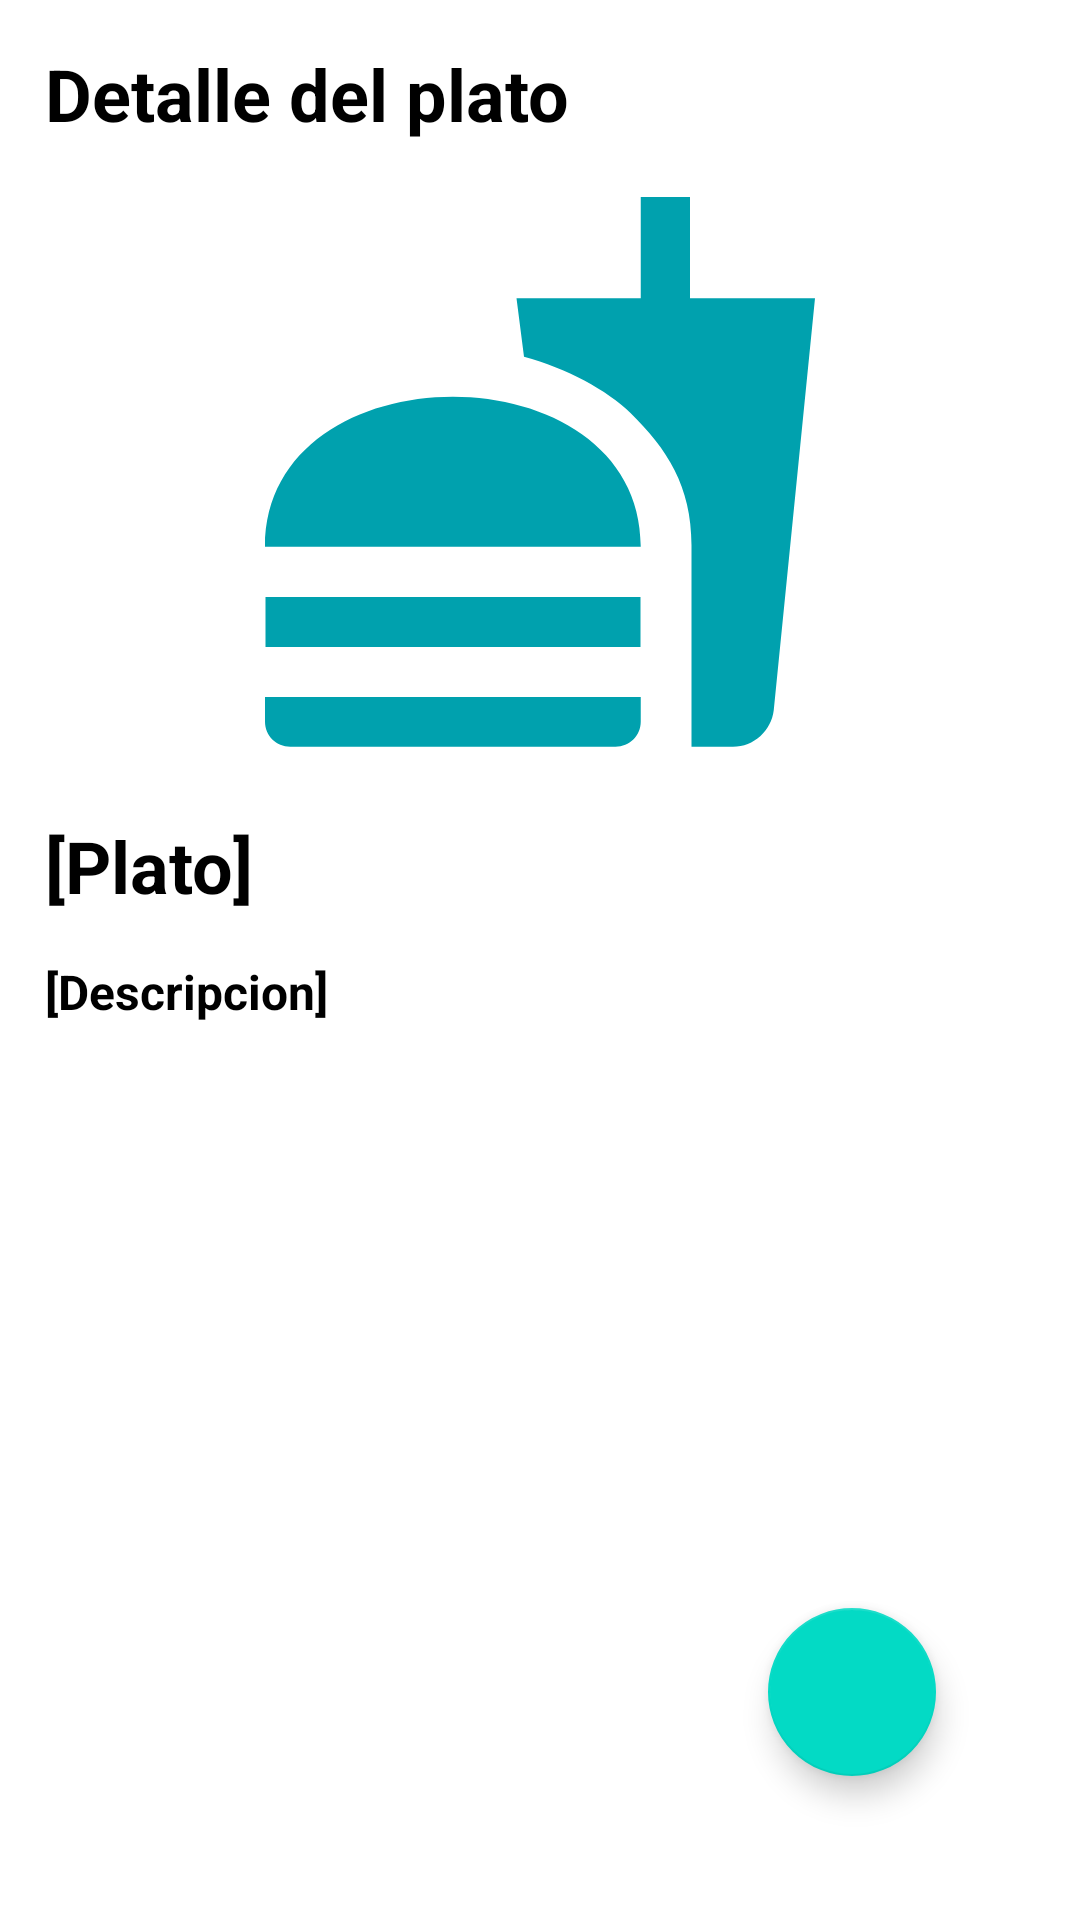

Android layout source for this screen:
<!-- AndroidManifest.xml: application theme Theme.Practico2v2 -->
<!-- res/layout/fragment_detalle_plato.xml -->
<?xml version="1.0" encoding="utf-8"?>
<androidx.constraintlayout.widget.ConstraintLayout xmlns:android="http://schemas.android.com/apk/res/android"
    xmlns:app="http://schemas.android.com/apk/res-auto"
    xmlns:tools="http://schemas.android.com/tools"
    android:id="@+id/layoutDetallePlato"
    android:layout_width="match_parent"
    android:layout_height="match_parent"
    tools:context=".ui.fragments.DetallePlatoFragment">


    <TextView
        android:id="@+id/plaNombre"
        android:layout_width="0dp"
        android:layout_height="wrap_content"
        android:layout_marginHorizontal="15sp"
        android:layout_marginVertical="15sp"
        android:text="[Plato]"
        android:textColor="@color/black"
        android:textSize="24sp"
        android:textStyle="normal|bold"
        app:layout_constraintEnd_toEndOf="parent"
        app:layout_constraintHorizontal_bias="0.5"
        app:layout_constraintStart_toStartOf="parent"
        app:layout_constraintTop_toBottomOf="@+id/imgPlato" />

    <TextView
        android:id="@+id/plaDescripcion"
        android:layout_width="0dp"
        android:layout_height="wrap_content"
        android:layout_marginHorizontal="15sp"
        android:layout_marginVertical="15sp"
        android:text="[Descripcion]"
        android:textColor="@color/black"
        android:textSize="16sp"
        android:textStyle="normal|bold"
        app:layout_constraintEnd_toEndOf="parent"
        app:layout_constraintHorizontal_bias="0.5"
        app:layout_constraintStart_toStartOf="parent"
        app:layout_constraintTop_toBottomOf="@+id/plaNombre" />

    <com.google.android.material.floatingactionbutton.FloatingActionButton
        android:id="@+id/btnEditPlato"
        android:layout_width="wrap_content"
        android:layout_height="wrap_content"
        android:layout_marginEnd="48dp"
        android:layout_marginBottom="48dp"
        android:clickable="true"
        android:focusable="true"
        android:src="@drawable/ic_edit"
        android:tint="@android:color/white"
        app:layout_constraintBottom_toBottomOf="parent"
        app:layout_constraintEnd_toEndOf="parent"
        tools:ignore="SpeakableTextPresentCheck" />

    <ImageView
        android:id="@+id/imgPlato"
        android:layout_width="200sp"
        android:layout_height="200sp"
        android:layout_marginVertical="10sp"
        android:visibility="visible"
        app:layout_constraintEnd_toEndOf="parent"
        app:layout_constraintHorizontal_bias="0.5"
        app:layout_constraintStart_toStartOf="parent"
        app:layout_constraintTop_toBottomOf="@+id/textView4"
        app:srcCompat="@drawable/ic_platos"
        tools:src="@tools:sample/avatars" />

    <TextView
        android:id="@+id/textView4"
        android:layout_width="0dp"
        android:layout_height="wrap_content"
        android:layout_marginHorizontal="15sp"
        android:layout_marginVertical="15sp"

        android:text="Detalle del plato"
        android:textColor="@color/black"
        android:textSize="24sp"
        android:textStyle="normal|bold"
        app:layout_constraintEnd_toEndOf="parent"
        app:layout_constraintHorizontal_bias="0.5"
        app:layout_constraintStart_toStartOf="parent"
        app:layout_constraintTop_toTopOf="parent" />


</androidx.constraintlayout.widget.ConstraintLayout>
<!-- resources referenced by this layout -->
<resources>
  <!-- drawable ic_platos (drawable) -->
  <vector android:height="24dp" android:tint="#00A1AE"
      android:viewportHeight="24" android:viewportWidth="24"
      android:width="24dp" xmlns:android="http://schemas.android.com/apk/res/android">
      <path android:fillColor="@android:color/white" android:pathData="M18.06,22.99h1.66c0.84,0 1.53,-0.64 1.63,-1.46L23,5.05h-5L18,1h-1.97v4.05h-4.97l0.3,2.34c1.71,0.47 3.31,1.32 4.27,2.26 1.44,1.42 2.43,2.89 2.43,5.29v8.05zM1,21.99L1,21h15.03v0.99c0,0.55 -0.45,1 -1.01,1L2.01,22.99c-0.56,0 -1.01,-0.45 -1.01,-1zM16.03,14.99c0,-8 -15.03,-8 -15.03,0h15.03zM1.02,17h15v2h-15z"/>
  </vector>
  <style name="Theme.Practico2v2" parent="Theme.MaterialComponents.DayNight.DarkActionBar">
          
          <item name="colorPrimary">@color/purple_500</item>
          <item name="colorPrimaryVariant">@color/purple_700</item>
          <item name="colorOnPrimary">@color/white</item>
          
          <item name="colorSecondary">@color/teal_200</item>
          <item name="colorSecondaryVariant">@color/teal_700</item>
          <item name="colorOnSecondary">@color/black</item>
          
          <item name="android:statusBarColor" tools:targetApi="l">?attr/colorPrimaryVariant</item>
          
      </style>
  <!-- not gathered from this repository: default colours our renderer supplied (Android Studio template values) -->
  <color name="purple_500">#FF6200EE</color>
  <color name="purple_700">#FF3700B3</color>
  <color name="teal_200">#FF03DAC5</color>
  <color name="teal_700">#FF018786</color>
  <color name="black">#FF000000</color>
  <color name="white">#FFFFFFFF</color>
</resources>
